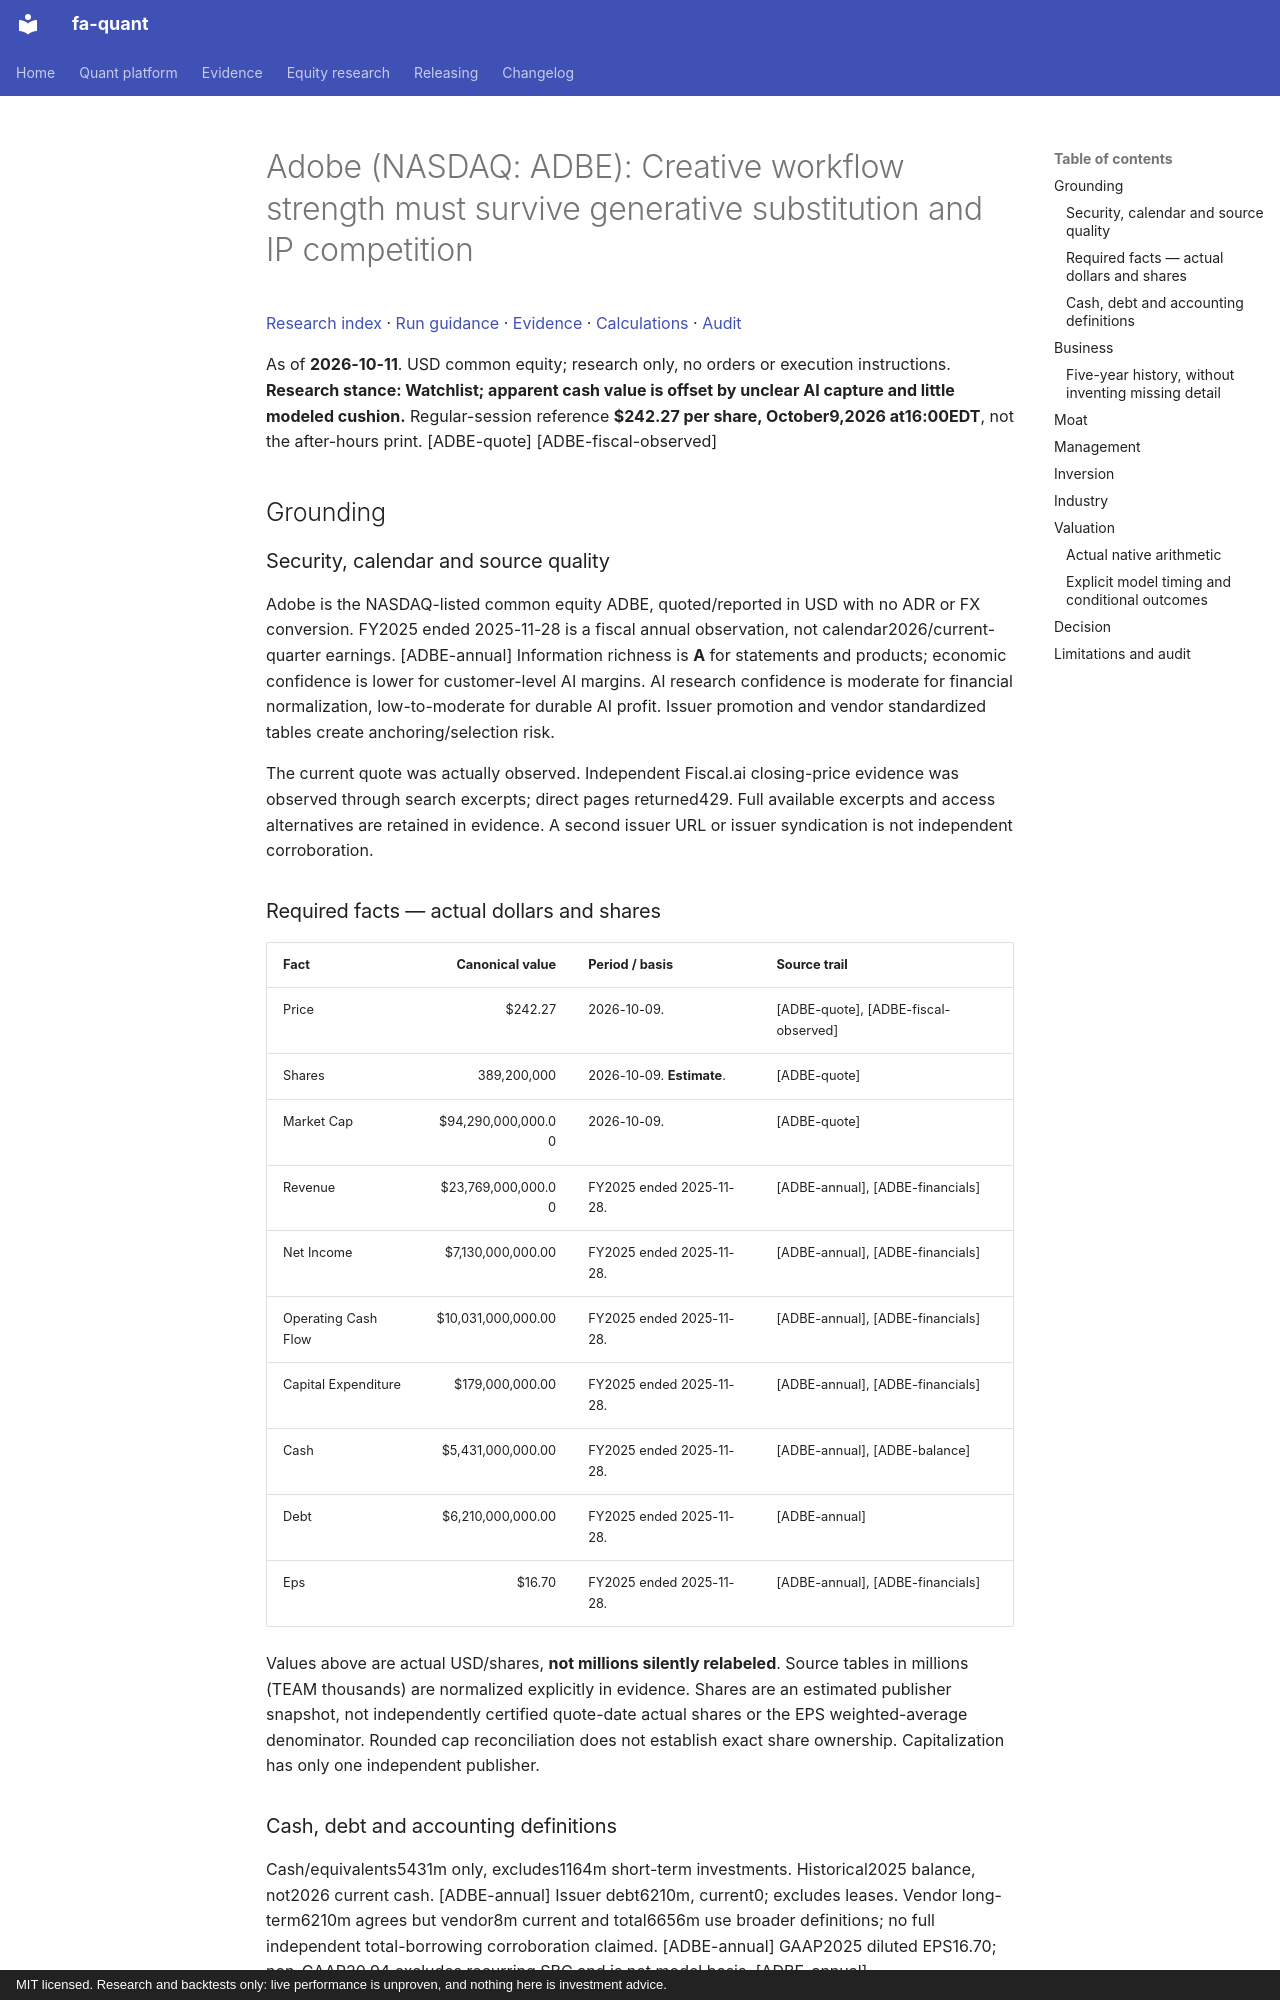

repository: BichengWang/financial-agent · page: research/tickers/ADBE/2026-10-11/report/index.html · generator: mkdocs · copyright: MIT licensed. Research and backtests only: live performance is unproven, and nothing here is investment advice.

# Adobe (NASDAQ: ADBE): Creative workflow strength must survive generative substitution and IP competition

[Research index](../../../index.md#2026-10-11) · [Run guidance](../../../README.md) · [Evidence](data/evidence.json) · [Calculations](data/calculations.json) · [Audit](data/audit.json)

As of **2026-10-11**. USD common equity; research only, no orders or execution instructions.
**Research stance: Watchlist; apparent cash value is offset by unclear AI capture and little modeled cushion.**
Regular-session reference **$242.27 per share, October9,2026 at16:00EDT**, not the after-hours print. [ADBE-quote] [ADBE-fiscal-observed]

## Grounding

### Security, calendar and source quality
Adobe is the NASDAQ-listed common equity ADBE, quoted/reported in USD with no ADR or FX conversion. FY2025 ended 2025-11-28 is a fiscal annual observation, not calendar2026/current-quarter earnings. [ADBE-annual] Information richness is **A** for statements and products; economic confidence is lower for customer-level AI margins. AI research confidence is moderate for financial normalization, low-to-moderate for durable AI profit. Issuer promotion and vendor standardized tables create anchoring/selection risk.

The current quote was actually observed. Independent Fiscal.ai closing-price evidence was observed through search excerpts; direct pages returned429. Full available excerpts and access alternatives are retained in evidence. A second issuer URL or issuer syndication is not independent corroboration.

### Required facts — actual dollars and shares
| Fact | Canonical value | Period / basis | Source trail |
|---|---:|---|---|
| Price | $242.27 | 2026-10-09. | [ADBE-quote], [ADBE-fiscal-observed] |
| Shares | 389,200,000 | 2026-10-09. **Estimate**. | [ADBE-quote] |
| Market Cap | $94,290,000,000.00 | 2026-10-09. | [ADBE-quote] |
| Revenue | $23,769,000,000.00 | FY2025 ended 2025-11-28. | [ADBE-annual], [ADBE-financials] |
| Net Income | $7,130,000,000.00 | FY2025 ended 2025-11-28. | [ADBE-annual], [ADBE-financials] |
| Operating Cash Flow | $10,031,000,000.00 | FY2025 ended 2025-11-28. | [ADBE-annual], [ADBE-financials] |
| Capital Expenditure | $179,000,000.00 | FY2025 ended 2025-11-28. | [ADBE-annual], [ADBE-financials] |
| Cash | $5,431,000,000.00 | FY2025 ended 2025-11-28. | [ADBE-annual], [ADBE-balance] |
| Debt | $6,210,000,000.00 | FY2025 ended 2025-11-28. | [ADBE-annual] |
| Eps | $16.70 | FY2025 ended 2025-11-28. | [ADBE-annual], [ADBE-financials] |

Values above are actual USD/shares, **not millions silently relabeled**. Source tables in millions (TEAM thousands) are normalized explicitly in evidence. Shares are an estimated publisher snapshot, not independently certified quote-date actual shares or the EPS weighted-average denominator. Rounded cap reconciliation does not establish exact share ownership. Capitalization has only one independent publisher.

### Cash, debt and accounting definitions
Cash/equivalents5431m only, excludes1164m short-term investments. Historical2025 balance, not2026 current cash. [ADBE-annual]
Issuer debt6210m, current0; excludes leases. Vendor long-term6210m agrees but vendor8m current and total6656m use broader definitions; no full independent total-borrowing corroboration claimed. [ADBE-annual]
GAAP2025 diluted EPS16.70; non-GAAP20.94 excludes recurring SBC and is not model basis. [ADBE-annual]
